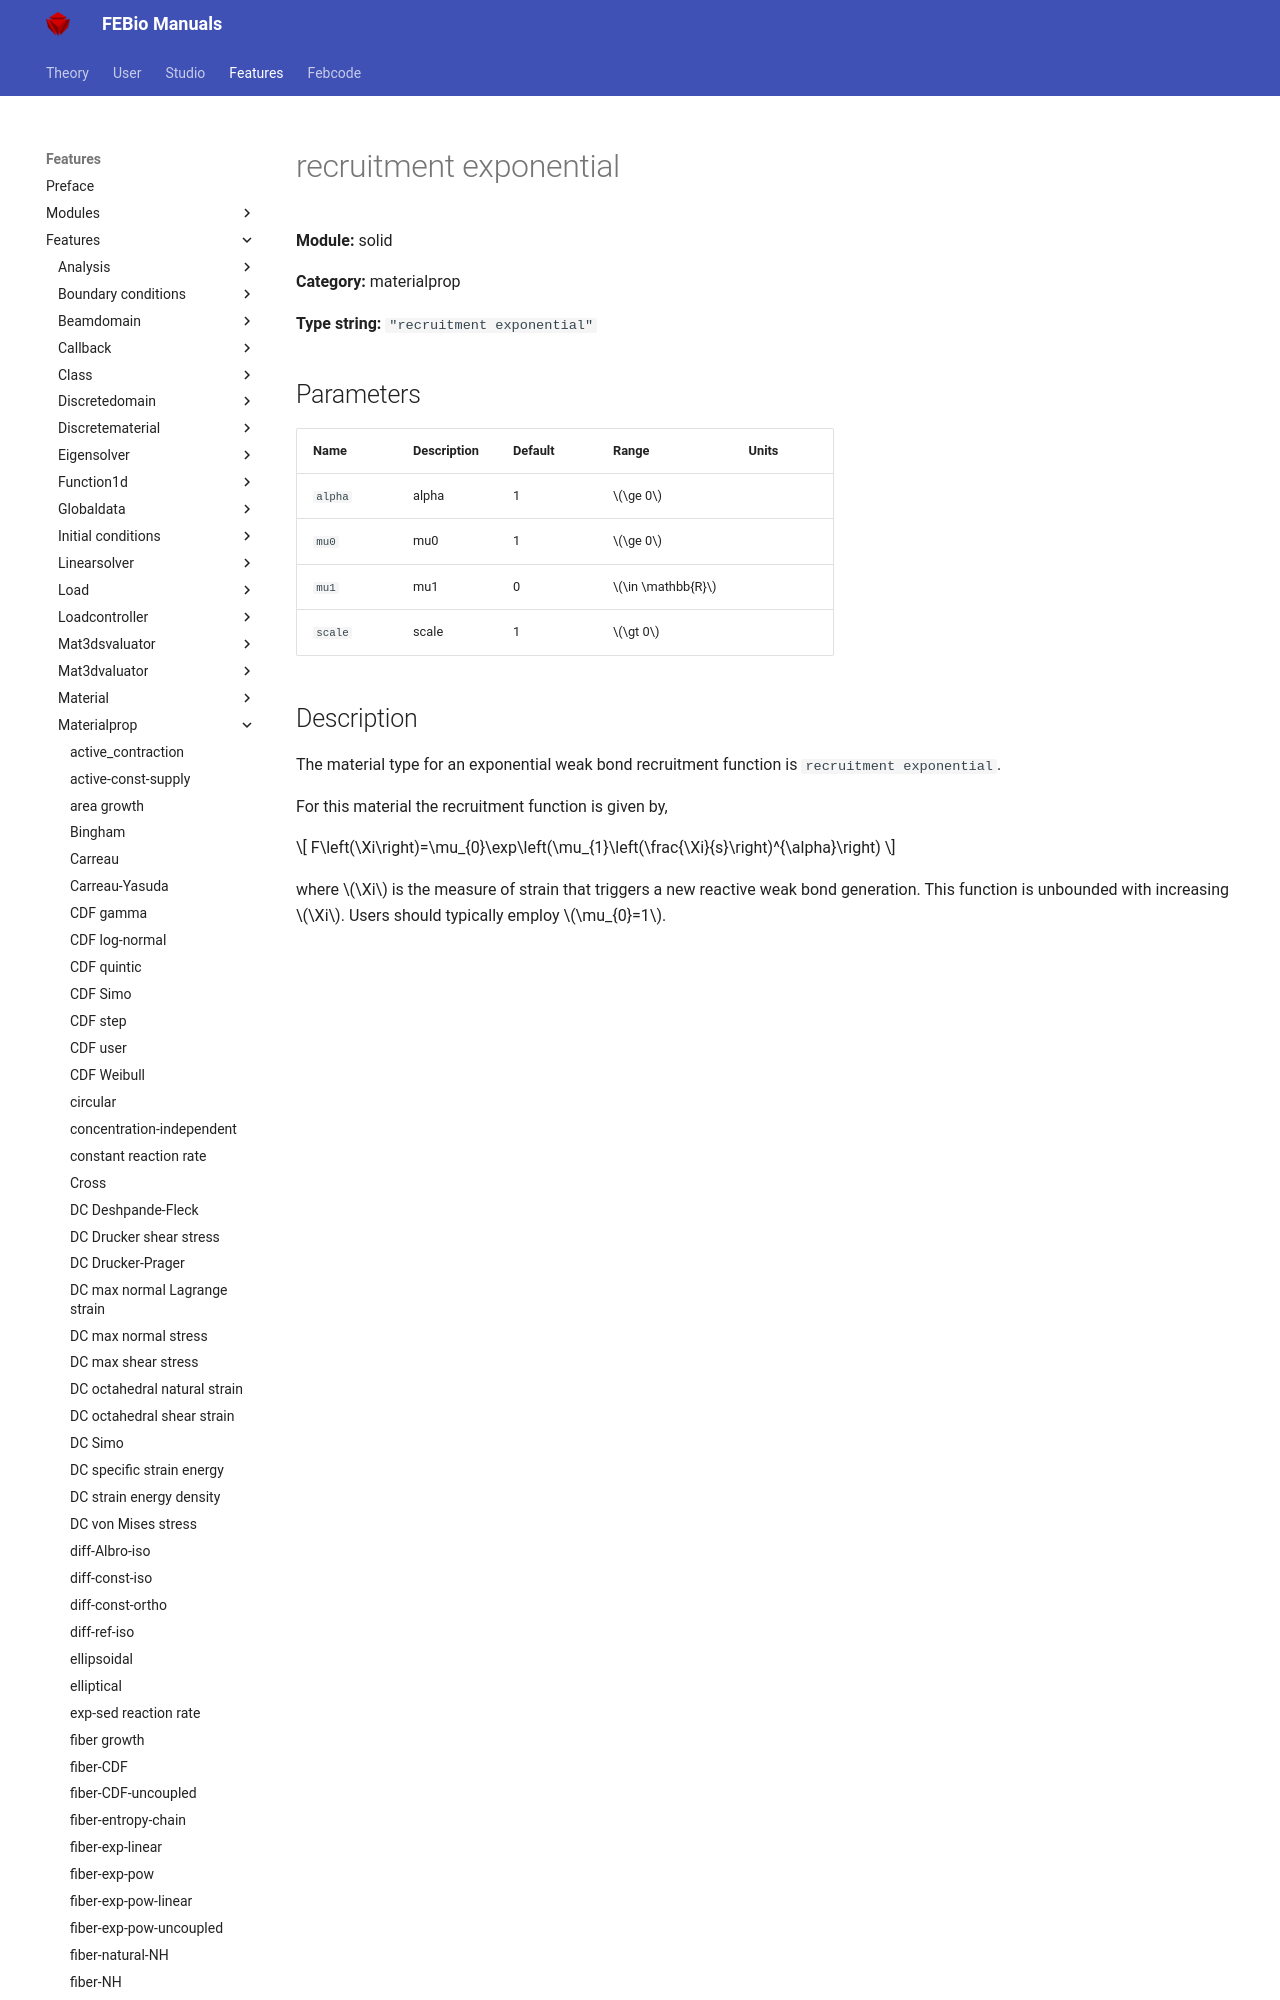

repository: febiosoftware/febio-docs · page: features/features/solid_materialprop_recruitment_exponential/index.html · generator: mkdocs

# recruitment exponential

**Module:** solid

**Category:** materialprop

**Type string:** `"recruitment exponential"`

## Parameters

| Name | Description | Default | Range | Units |
|------|-------------|---------|-------|-------|
| `alpha` | alpha | 1 | $\ge 0$ |  |
| `mu0` | mu0 | 1 | $\ge 0$ |  |
| `mu1`
